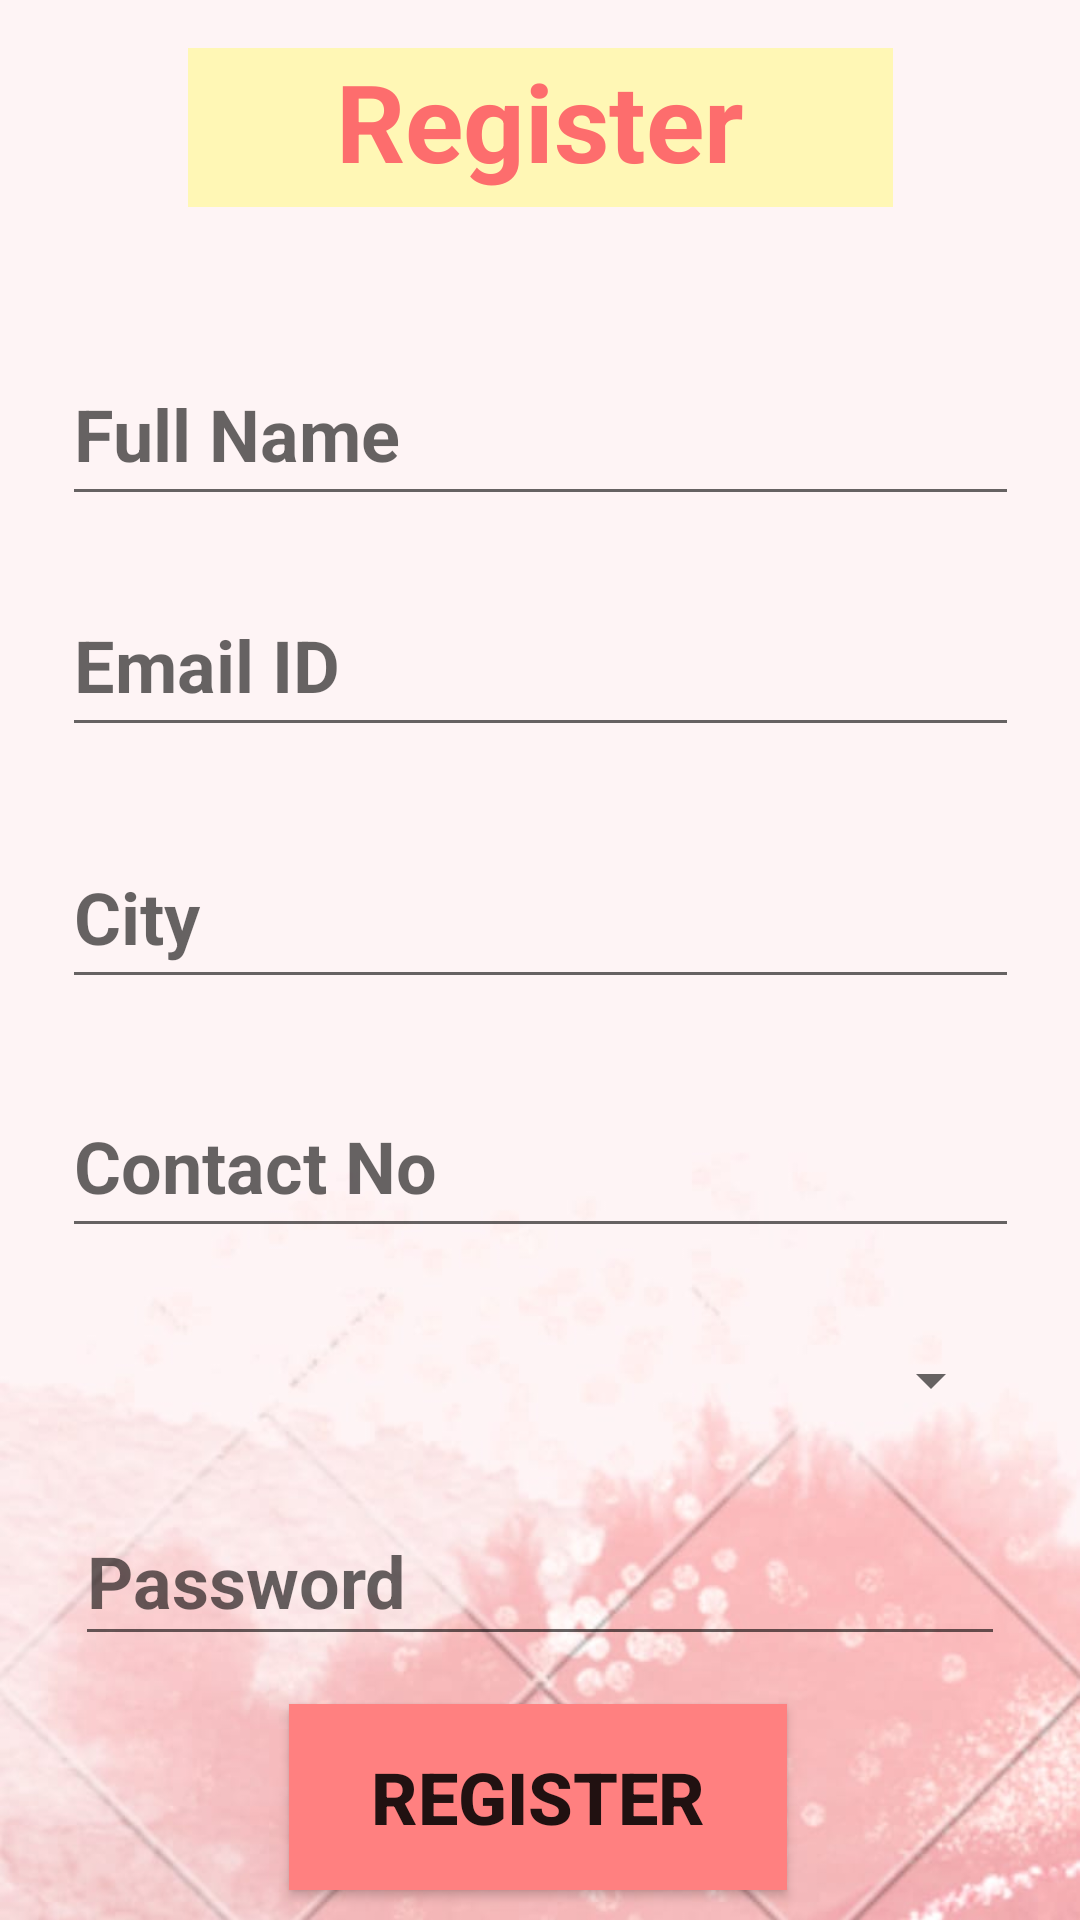

This screen was rendered from an Android layout file. Write that file and the resources it references.
<!-- AndroidManifest.xml: application theme Theme.LiquidLifeV1beta -->
<!-- res/layout/activity_register.xml -->
<?xml version="1.0" encoding="utf-8"?>
<androidx.constraintlayout.widget.ConstraintLayout xmlns:android="http://schemas.android.com/apk/res/android"
    xmlns:app="http://schemas.android.com/apk/res-auto"
    xmlns:tools="http://schemas.android.com/tools"
    android:layout_width="match_parent"
    android:layout_height="match_parent"
    android:background="@drawable/background2"
    tools:context=".register">

    <EditText
        android:id="@+id/etContact"
        android:layout_width="319dp"
        android:layout_height="58dp"
        android:layout_marginTop="25dp"
        android:ems="10"
        android:hint="Contact No"
        android:inputType="textPersonName"
        android:textSize="24sp"
        android:textStyle="bold"
        app:layout_constraintEnd_toEndOf="parent"
        app:layout_constraintStart_toStartOf="parent"
        app:layout_constraintTop_toBottomOf="@+id/etLocation" />

    <EditText
        android:id="@+id/etLocation"
        android:layout_width="319dp"
        android:layout_height="58dp"
        android:layout_marginTop="26dp"
        android:ems="10"
        android:hint="City"
        android:inputType="textPersonName"
        android:textSize="24sp"
        android:textStyle="bold"
        app:layout_constraintEnd_toEndOf="parent"
        app:layout_constraintStart_toStartOf="parent"
        app:layout_constraintTop_toBottomOf="@+id/etEmail" />

    <TextView
        android:id="@+id/textView2"
        android:layout_width="235dp"
        android:layout_height="53dp"
        android:layout_marginTop="16dp"
        android:background="#FFF7B5"
        android:text="Register"
        android:textAlignment="center"
        android:textColor="#FD6D6D"
        android:textSize="36sp"
        android:textStyle="bold"
        app:layout_constraintEnd_toEndOf="parent"
        app:layout_constraintStart_toStartOf="parent"
        app:layout_constraintTop_toTopOf="parent" />

    <EditText
        android:id="@+id/etName"
        android:layout_width="319dp"
        android:layout_height="58dp"
        android:layout_marginTop="45dp"
        android:ems="10"
        android:hint="Full Name"
        android:inputType="textPersonName"
        android:textSize="24sp"
        android:textStyle="bold"
        app:layout_constraintEnd_toEndOf="parent"
        app:layout_constraintHorizontal_bias="0.5"
        app:layout_constraintStart_toStartOf="parent"
        app:layout_constraintTop_toBottomOf="@+id/textView2" />

    <EditText
        android:id="@+id/etEmail"
        android:layout_width="319dp"
        android:layout_height="58dp"
        android:layout_marginTop="19dp"
        android:ems="10"
        android:hint="Email ID"
        android:inputType="textEmailAddress"
        android:textSize="24sp"
        android:textStyle="bold"
        app:layout_constraintEnd_toEndOf="parent"
        app:layout_constraintStart_toStartOf="parent"
        app:layout_constraintTop_toBottomOf="@+id/etName" />

    <Spinner
        android:id="@+id/bloodGroup"
        android:layout_width="312dp"
        android:layout_height="56dp"
        android:layout_marginTop="16dp"
        app:layout_constraintEnd_toEndOf="parent"
        app:layout_constraintHorizontal_bias="0.464"
        app:layout_constraintStart_toStartOf="parent"
        app:layout_constraintTop_toBottomOf="@+id/etContact" />

    <Button
        android:id="@+id/registerButton"
        style="@style/Widget.AppCompat.Button"
        android:layout_width="166dp"
        android:layout_height="62dp"
        android:layout_marginTop="16dp"
        android:background="#FF8080"
        android:onClick="onClickRegister"
        android:text="Register"
        android:textAlignment="center"
        android:textSize="24sp"
        android:textStyle="bold"
        app:layout_constraintEnd_toEndOf="parent"
        app:layout_constraintHorizontal_bias="0.497"
        app:layout_constraintStart_toStartOf="parent"
        app:layout_constraintTop_toBottomOf="@+id/etPassword" />

    <EditText
        android:id="@+id/etPassword"
        android:layout_width="310dp"
        android:layout_height="53dp"
        android:layout_marginTop="11dp"
        android:ems="10"
        android:hint="Password"
        android:inputType="textPersonName"
        android:textSize="24sp"
        android:textStyle="bold"
        app:layout_constraintEnd_toEndOf="parent"
        app:layout_constraintHorizontal_bias="0.5"
        app:layout_constraintStart_toStartOf="parent"
        app:layout_constraintTop_toBottomOf="@+id/bloodGroup" />
</androidx.constraintlayout.widget.ConstraintLayout>
<!-- resources referenced by this layout -->
<resources>
  <!-- drawable background2: jpeg bitmap (drawable, 38944 bytes) -->
  <style name="Theme.LiquidLifeV1beta" parent="Theme.MaterialComponents.DayNight.DarkActionBar">
          
          <item name="colorPrimary">@color/purple_500</item>
          <item name="colorPrimaryVariant">@color/purple_700</item>
          <item name="colorOnPrimary">@color/white</item>
          
          <item name="colorSecondary">@color/teal_200</item>
          <item name="colorSecondaryVariant">@color/teal_700</item>
          <item name="colorOnSecondary">@color/black</item>
          
          <item name="android:statusBarColor" tools:targetApi="l">?attr/colorPrimaryVariant</item>
          
      </style>
  <!-- not gathered from this repository: default colours our renderer supplied (Android Studio template values) -->
  <color name="purple_500">#FF6200EE</color>
  <color name="purple_700">#FF3700B3</color>
  <color name="teal_200">#FF03DAC5</color>
  <color name="teal_700">#FF018786</color>
  <color name="black">#FF000000</color>
  <color name="white">#FFFFFFFF</color>
</resources>
